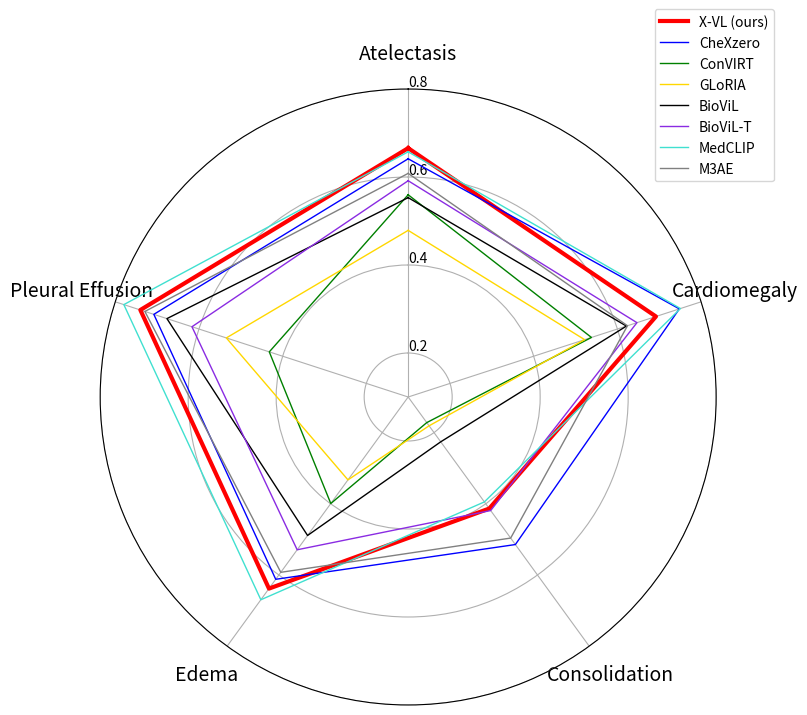

The matplotlib source for this figure:
import matplotlib.pyplot as plt
import pandas as pd
import numpy as np

from math import pi
from matplotlib.path import Path
from matplotlib.spines import Spine
from matplotlib.transforms import Affine2D

## 데이터 준비
df = pd.DataFrame({
    'Character': ['X-VL (ours)', 'CheXzero', 'ConVIRT', 'GLoRIA', 'BioViL', 'BioViL-T', 'MedCLIP', 'M3AE'],
    # 'Atelectasis': [0.8028, 0.7869, 0.6852, 0.5418, 0.6459, 0.7119, 0.8124, 0.7059],
    # 'Cardiomegaly': [0.8741, 0.8977, 0.6527, 0.6154, 0.7920, 0.8211, 0.9005, 0.7649],
    # 'Consolidation': [0.8801, 0.9041, 0.6630, 0.6305, 0.6829, 0.8518, 0.8683, 0.9131],
    # 'Edema': [0.9028, 0.8883, 0.7256, 0.5753, 0.7570, 0.7960, 0.9144, 0.8647],
    # 'Pleural Effusion': [0.9335, 0.9167, 0.6470, 0.7799, 0.8906, 0.8549, 0.9310, 0.9266]
    'Atelectasis': [0.6656, 0.6414, 0.5596, 0.4787, 0.5531, 0.5915, 0.6572, 0.6082],
    'Cardiomegaly': [0.6921, 0.7480, 0.5380, 0.5217, 0.6216, 0.6467, 0.7506, 0.6241],
    'Consolidation': [0.4134, 0.5145, 0.1719, 0.1809, 0.2259, 0.4190, 0.3947, 0.4963],
    'Edema': [0.6382, 0.6121, 0.3992, 0.3328, 0.4890, 0.5292, 0.6696, 0.5925],
    'Pleural Effusion': [0.7400, 0.7078, 0.4319, 0.5345, 0.6765, 0.6167, 0.7795, 0.7292]
})

## 하나로 합치기
labels = df.columns[1:]
num_labels = len(labels)

angles = [x / float(num_labels) * (2 * pi) for x in range(num_labels)]  ## 각 등분점
angles += angles[:1]  ## 시작점으로 다시 돌아와야하므로 시작점 추가

# my_palette = plt.cm.get_cmap("Set1", len(df.index))
my_palette = ['red', 'blue', 'green', 'gold', 'black', 'blueviolet', 'turquoise', 'gray']

fig = plt.figure(figsize=(8, 8))
fig.set_facecolor('white')
ax = fig.add_subplot(polar=True)
for i, row in df.iterrows():
    color = my_palette[i]
    data = df.iloc[i].drop('Character').tolist()
    data += data[:1]

    ax.set_theta_offset(pi / 2)  ## 시작점
    ax.set_theta_direction(-1)  ## 그려지는 방향 시계방향

    plt.xticks(angles[:-1], labels, fontsize=14)  ## 각도 축 눈금 라벨
    ax.tick_params(axis='x', which='major', pad=15)  ## 각 축과 눈금 사이에 여백을 준다.

    ax.set_rlabel_position(0)  ## 반지름 축 눈금 라벨 각도 설정(degree 단위)
    plt.yticks([0.2, 0.4, 0.6, 0.8], ['0.2', '0.4', '0.6', '0.8'], fontsize=10)  ## 반지름 축 눈금 설정
    # plt.yticks([0.0, 0.2, 0.4, 0.6, 0.8, 1.0], ['0.0', '0.2', '0.4', '0.6', '0.8', '1.0'], fontsize=10)
    plt.ylim(0.1, 0.8)

    if i == 0:
        l = 3
    else:
        l = 1
    ax.plot(angles, data, color=color, linewidth=l, linestyle='solid', label=row.Character)  ## 레이더 차트 출력
    # ax.fill(angles, data, color=color, alpha=0.1)  ## 도형 안쪽에 색을 채워준다.

plt.legend(loc=(0.9, 0.85))
plt.show()